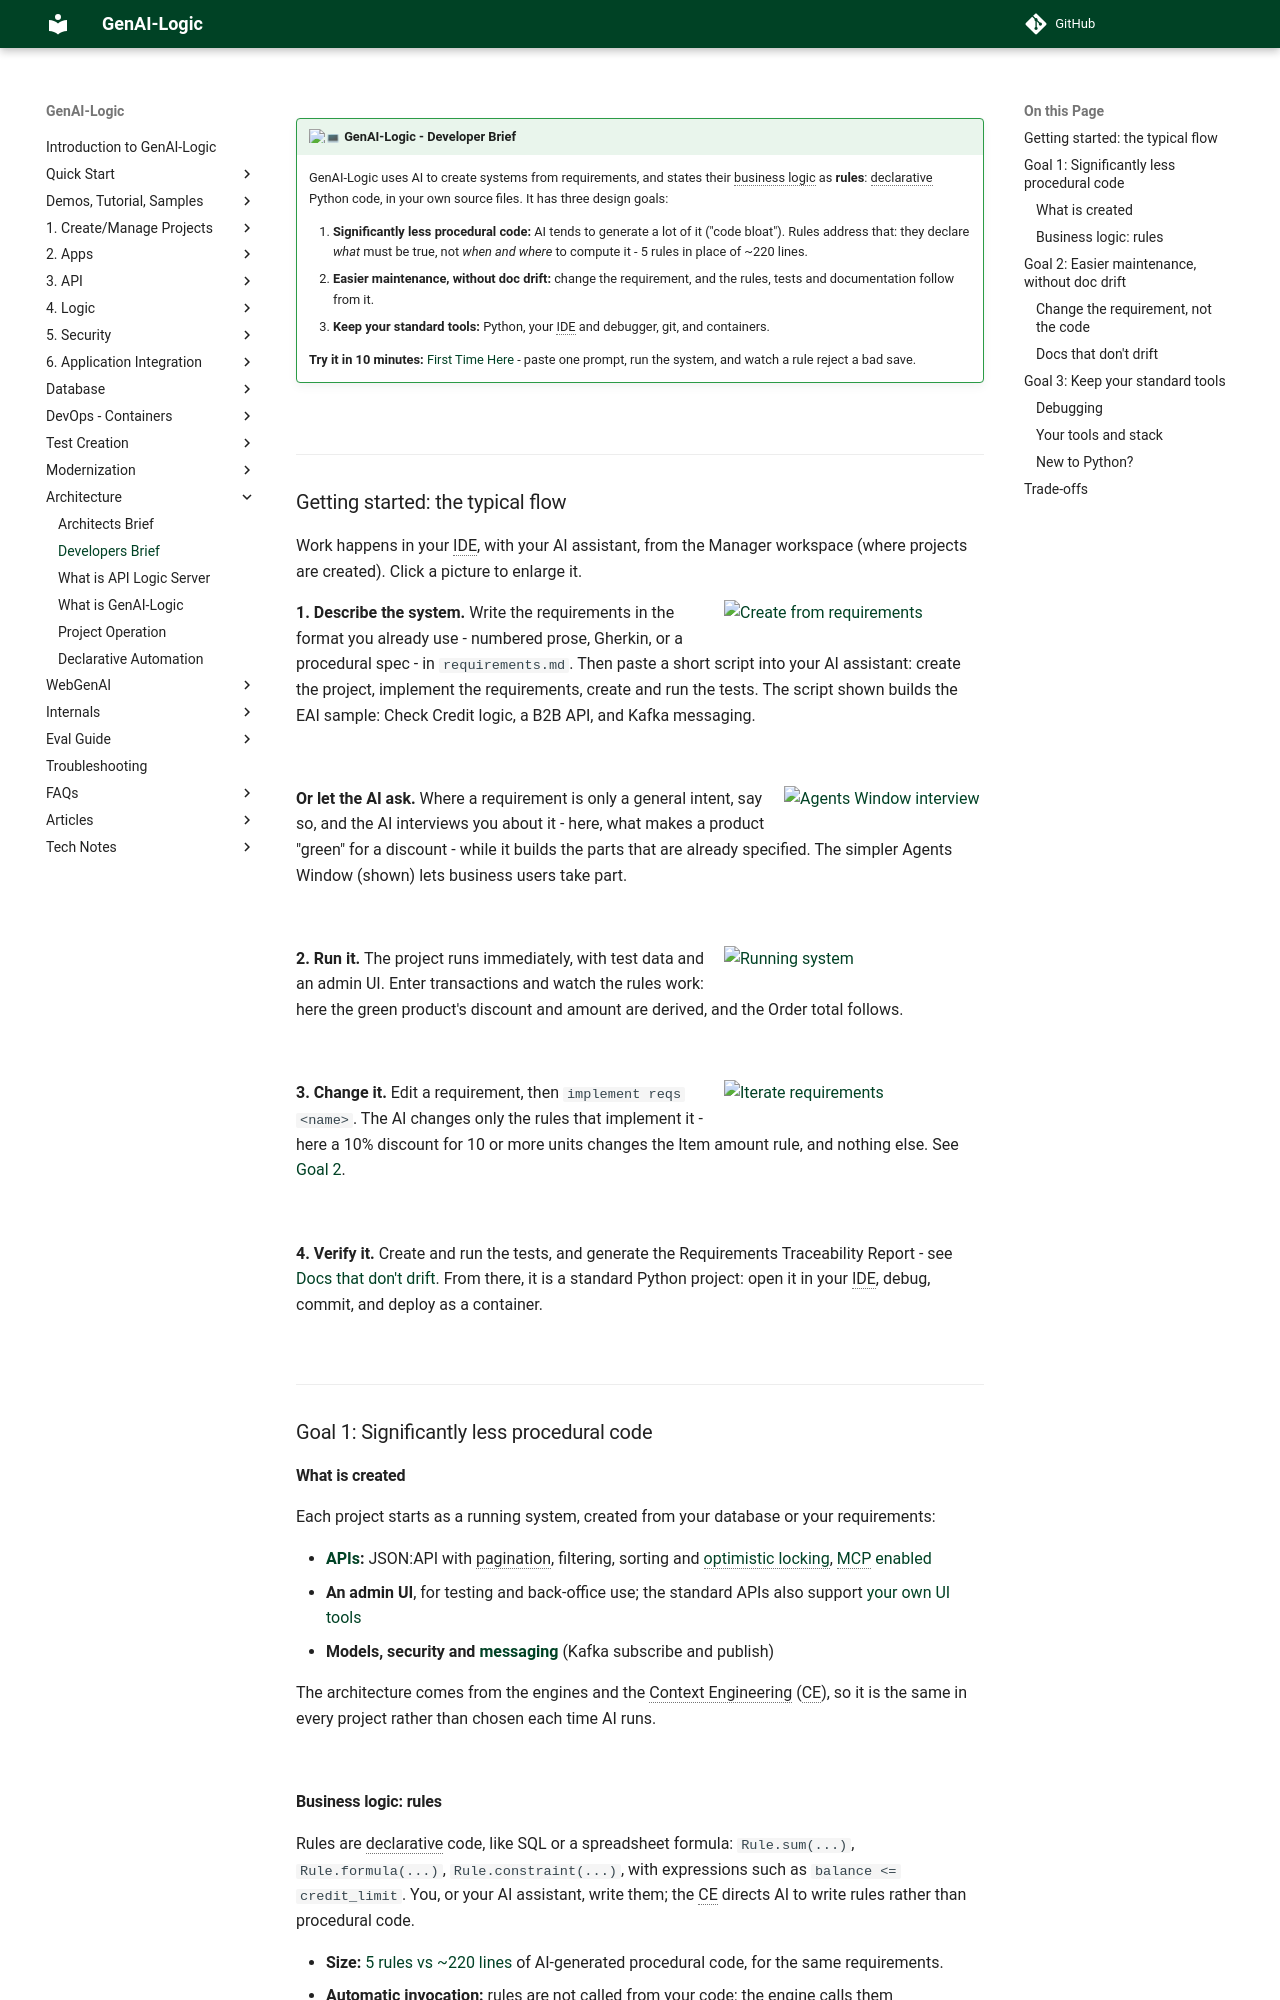

repository: ApiLogicServer/Docs · page: Tech-Developers/index.html · generator: jekyll

---
title: For Developers
Description: Developer Brief
---

<!--
Audience: developers evaluating GenAI-Logic.
Tone: plain description - what it is, and how you use it.  No persuasion.
Structure: three design goals in the box (two classic frictions, plus a constraint); sections grouped under them; trade-offs last.
Terminology: "rules" throughout (matches the rest of the docs), introduced once as declarative Python code.
Companion to Tech-Architects.md (same claims, from the developer's seat).
-->

<style>
  .md-typeset h1,
  .md-content__button {
    display: none;
  }
</style>

!!! pied-piper ":computer: GenAI-Logic - Developer Brief"

    GenAI-Logic uses AI to create systems from requirements, and states their business logic as **rules**: declarative Python code, in your own source files.  It has three design goals:

    1. **Significantly less procedural code:** AI tends to generate a lot of it ("code bloat").  Rules address that: they declare *what* must be true, not *when and where* to compute it - 5 rules in place of ~220 lines.
    2. **Easier maintenance, without doc drift:** change the requirement, and the rules, tests and documentation follow from it.
    3. **Keep your standard tools:** Python, your IDE and debugger, git, and containers.

    **Try it in 10 minutes:** [First Time Here](Manager-readme.md#first-time-here){:target="_blank" rel="noopener"} - paste one prompt, run the system, and watch a rule reject a bad save.

<br>

---

## Getting started: the typical flow

Work happens in your IDE, with your AI assistant, from the Manager workspace (where projects are created).  Click a picture to enlarge it.

[![Create from requirements](images/integration/demo_eai/create_script.png){: style="width:260px"; align=right }](images/integration/demo_eai/create_script.png){:target="_blank" rel="noopener"}

**1. Describe the system.**  Write the requirements in the format you already use - numbered prose, Gherkin, or a procedural spec - in `requirements.md`.  Then paste a short script into your AI assistant: create the project, implement the requirements, create and run the tests.  The script shown builds the EAI sample: Check Credit logic, a B2B API, and Kafka messaging.

<br clear="all">

[![Agents Window interview](images/exec_reqmts/rfi_with_int_bd_rfi.png){: style="width:200px"; align=right }](images/exec_reqmts/rfi_with_int_bd_rfi.png){:target="_blank" rel="noopener"}

**Or let the AI ask.**  Where a requirement is only a general intent, say so, and the AI interviews you about it - here, what makes a product "green" for a discount - while it builds the parts that are already specified.  The simpler Agents Window (shown) lets business users take part.

<br clear="all">

[![Running system](images/exec_reqmts/rfi_with_int_bd.png){: style="width:260px"; align=right }](images/exec_reqmts/rfi_with_int_bd.png){:target="_blank" rel="noopener"}

**2. Run it.**  The project runs immediately, with test data and an admin UI.  Enter transactions and watch the rules work: here the green product's discount and amount are derived, and the Order total follows.

<br clear="all">

[![Iterate requirements](images/exec_reqmts/iterate-requirements.png){: style="width:260px"; align=right }](images/exec_reqmts/iterate-requirements.png){:target="_blank" rel="noopener"}

**3. Change it.**  Edit a requirement, then `implement reqs <name>`.  The AI changes only the rules that implement it - here a 10% discount for 10 or more units changes the Item amount rule, and nothing else.  See [Goal 2](#goal-2-easier-maintenance-without-doc-drift).

<br clear="all">

**4. Verify it.**  Create and run the tests, and generate the Requirements Traceability Report - see [Docs that don't drift](#docs-that-dont-drift).  From there, it is a standard Python project: open it in your IDE, debug, commit, and deploy as a container.

<br>

---

## Goal 1: Significantly less procedural code
